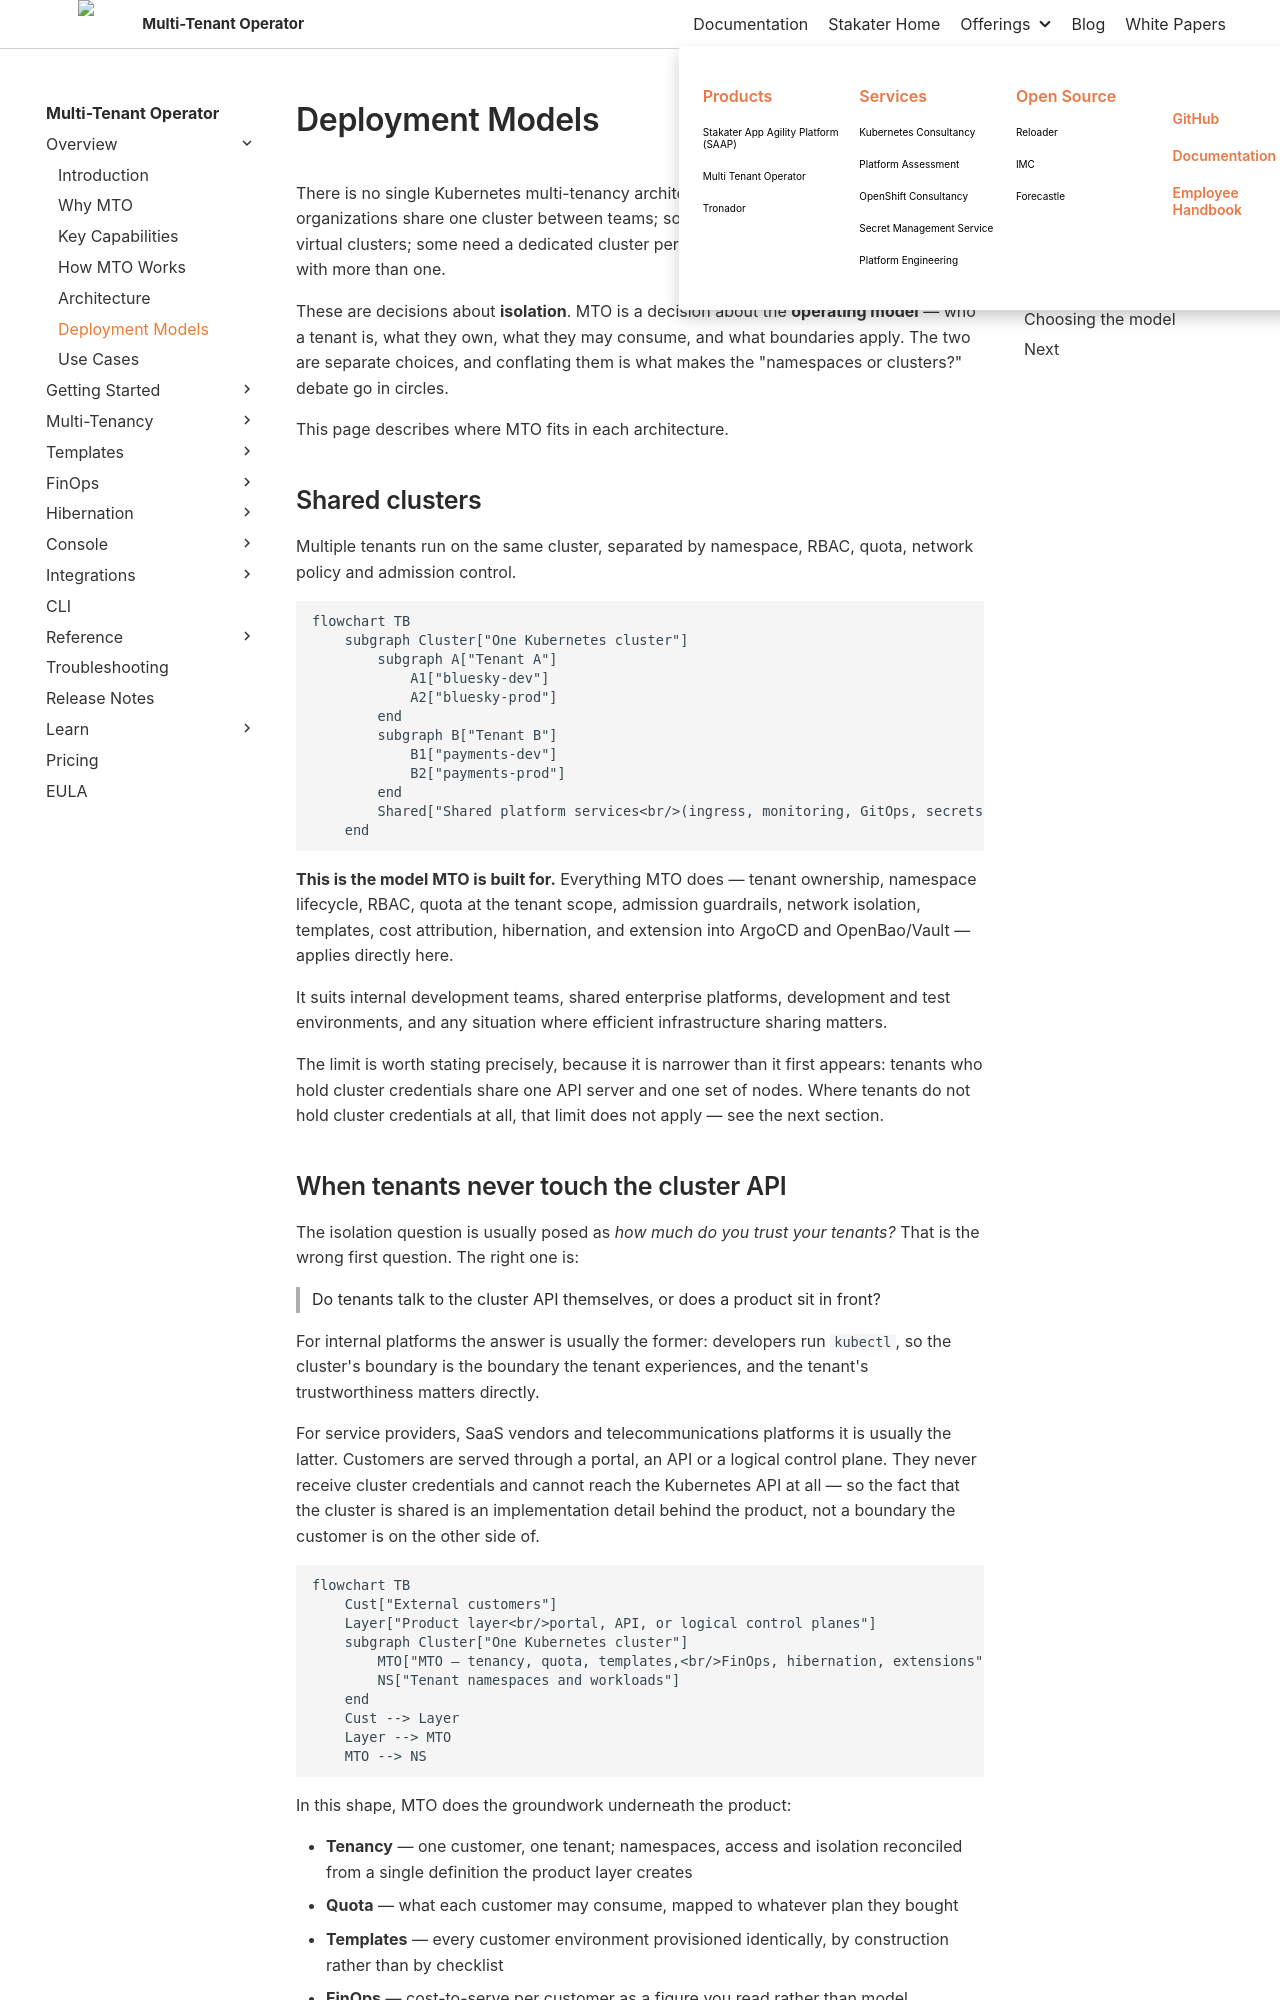

repository: stakater/mto-docs · page: 1.10/overview/deployment-models.html · generator: mkdocs

# Deployment Models

There is no single Kubernetes multi-tenancy architecture that suits every workload. Some organizations share one cluster between teams; some need stronger isolation through virtual clusters; some need a dedicated cluster per tenant. Large platforms usually end up with more than one.

These are decisions about **isolation**. MTO is a decision about the **operating model** — who a tenant is, what they own, what they may consume, and what boundaries apply. The two are separate choices, and conflating them is what makes the "namespaces or clusters?" debate go in circles.

This page describes where MTO fits in each architecture.

## Shared clusters

Multiple tenants run on the same cluster, separated by namespace, RBAC, quota, network policy and admission control.

```mermaid
flowchart TB
    subgraph Cluster["One Kubernetes cluster"]
        subgraph A["Tenant A"]
            A1["bluesky-dev"]
            A2["bluesky-prod"]
        end
        subgraph B["Tenant B"]
            B1["payments-dev"]
            B2["payments-prod"]
        end
        Shared["Shared platform services<br/>(ingress, monitoring, GitOps, secrets)"]
    end
```

**This is the model MTO is built for.** Everything MTO does — tenant ownership, namespace lifecycle, RBAC, quota at the tenant scope, admission guardrails, network isolation, templates, cost attribution, hibernation, and extension into ArgoCD and OpenBao/Vault — applies directly here.

It suits internal development teams, shared enterprise platforms, development and test environments, and any situation where efficient infrastructure sharing matters.

The limit is worth stating precisely, because it is narrower than it first appears: tenants who hold cluster credentials share one API server and one set of nodes. Where tenants do not hold cluster credentials at all, that limit does not apply — see the next section.
